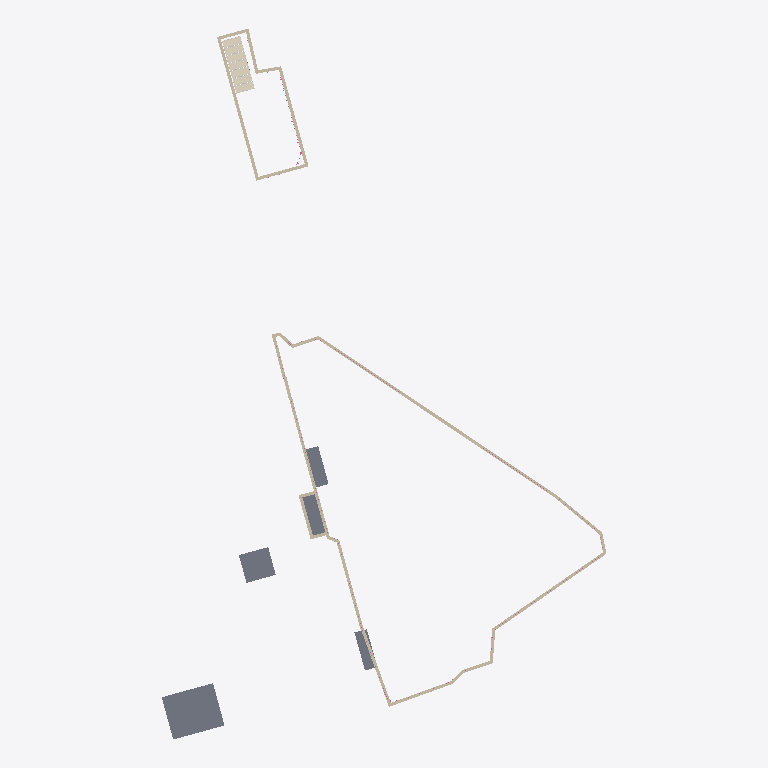
Plan cut of the same IFC building model at storey 'Poziom 3' (level 78.45 m, cut at 79.85 m), seen from above with north up, elements coloured by IFC class (only those large enough to see are counted): 32 walls (beige), 7 coverings (cream), 5 slabs (grey). Cut surfaces are drawn darker.
Extent 142.0 m × 227.1 m × 15.0 m (x, y, z). Storeys (3): Poziom 1 at 0.00 m; Poziom 2 at 4.00 m; Poziom 3 at 78.45 m. Elements (420): 146 IfcRailing, 88 IfcWallStandardCase, 81 IfcBuildingElementProxy, 28 IfcFlowTerminal, 21 IfcSlab, 14 IfcCovering, 14 IfcDoor, 14 IfcWall, 14 IfcWindow.

HEADER;
FILE_DESCRIPTION(('ViewDefinition [CoordinationView_V2.0]','RevitIdentifiers [ContentGUID: 503db8d4-05dd-4aaf-b269-6aaa58e90b34, VersionGUID: 4acecb57-4849-44e5-905a-74407819b0f1, NumberOfSaves: 48]','CoordinateReference [CoordinateBase: Punkt bazowy projektu, ProjectSite: Teren domyślny]'),'2;1');
FILE_NAME('Gaussian.ifc','2025-10-08T13:00:36+01:00',(''),(''),'ODA SDAI 24.12','Autodesk Revit 25.4.0.32 (PLK) - IFC 25.4.0.32','');
FILE_SCHEMA(('IFC2X3'));
ENDSEC;
DATA;
#27=IFCPROJECT('1GFRZK1TrAhx9fQggd5lJ4',#18,'0001',$,$,'Nazwa projektu','Stan projektu',(#22),#301579);
#46=IFCSITE('1GFRZK1TrAhx9fQggd5lJ6',#18,'Default',$,$,#45,$,$,.ELEMENT.,(42,24,53,508911),(-71,-15,-29,-58837),0.0,$,$);
#32=IFCBUILDING('1GFRZK1TrAhx9fQggd5lJ5',#18,'',$,$,#30,$,'',.ELEMENT.,$,$,#31);
#35=IFCBUILDINGSTOREY('3Zu5Bv0LOHrPC10026FoQQ',#18,'Poziom 1',$,'Poziom:8 mm - początek',#34,$,'Poziom 1',.ELEMENT.,0.0);
#39=IFCBUILDINGSTOREY('15Z0v90RiHrPC20026FoKR',#18,'Poziom 2',$,'Poziom:8 mm - początek',#38,$,'Poziom 2',.ELEMENT.,4000.0000000000005);
#43=IFCBUILDINGSTOREY('2uOrh3UED1b8$nIg5kYMy_',#18,'Poziom 3',$,'Poziom:8 mm - początek',#42,$,'Poziom 3',.ELEMENT.,78448.74969076016);
#237262=IFCSLAB('1HCBVtswo4Qo8NFPh4CF5b',#18,'Strop:Wykop 2:469400:2',$,'Strop:Wykop 2',#237256,#237255,'469400',.FLOOR.);
#237261=IFCSLAB('0HYYx1Ae54cv_dS_XTDVnq',#18,'Strop:Wykop 2:469400',$,'Strop:Wykop 2',#237229,#237244,'469400',.FLOOR.);
#111979=IFCWALLSTANDARDCASE('1jN12NbDj458NtdM05INFo',#18,'Ściana podstawowa:Namiot 4:396637',$,'Ściana podstawowa:Namiot 4',#111963,#111978,'396637');
#112223=IFCSLAB('1jN12NbDj458NtdM05IN5Y',#18,'Strop:Plac rekreacji:397261',$,'Strop:Plac rekreacji',#112205,#112222,'397261',.FLOOR.);
#112428=IFCSLAB('2uOrh3UED1b8$nIg5kYMsN',#18,'Strop:Plac rekreacji 2:398326',$,'Strop:Plac rekreacji 2',#112410,#112427,'398326',.FLOOR.);
#111881=IFCWALLSTANDARDCASE('1jN12NbDj458NtdM05IN90',#18,'Ściana podstawowa:Namiot 4:396527',$,'Ściana podstawowa:Namiot 4',#111865,#111880,'396527');
#112271=IFCSLAB('1jN12NbDj458NtdM05IMvQ',#18,'Strop:Plac rekreacji:397557',$,'Strop:Plac rekreacji',#112257,#112270,'397557',.FLOOR.);
#132901=IFCWALLSTANDARDCASE('3zFzYqNsX2y8v73zAATevt',#18,'Ściana podstawowa:Namiot 4:399564',$,'Ściana podstawowa:Namiot 4',#132889,#132900,'399564');
#133033=IFCWALLSTANDARDCASE('3zFzYqNsX2y8v73zAATevR',#18,'Ściana podstawowa:Namiot 4:399584',$,'Ściana podstawowa:Namiot 4',#133017,#133032,'399584');
#112308=IFCWALLSTANDARDCASE('2uOrh3UED1b8$nIg5kYMrk',#18,'Ściana podstawowa:Namiot 5:398095',$,'Ściana podstawowa:Namiot 5',#112288,#112307,'398095');
#111749=IFCWALLSTANDARDCASE('1jN12NbDj458NtdM05INBe',#18,'Ściana podstawowa:Namiot 4:396359',$,'Ściana podstawowa:Namiot 4',#111733,#111748,'396359');
#111946=IFCWALLSTANDARDCASE('1jN12NbDj458NtdM05INEJ',#18,'Ściana podstawowa:Namiot 4:396604',$,'Ściana podstawowa:Namiot 4',#111931,#111945,'396604');
#112366=IFCWALLSTANDARDCASE('2uOrh3UED1b8$nIg5kYMqE',#18,'Ściana podstawowa:Namiot 4:398191',$,'Ściana podstawowa:Namiot 4',#112354,#112365,'398191');
#111596=IFCWALLSTANDARDCASE('1jN12NbDj458NtdM05INK3',#18,'Ściana podstawowa:Namiot 4:396204',$,'Ściana podstawowa:Namiot 4',#111576,#111595,'396204');
#133062=IFCWALLSTANDARDCASE('3zFzYqNsX2y8v73zAATevU',#18,'Ściana podstawowa:Namiot 4:399589',$,'Ściana podstawowa:Namiot 4',#133050,#133061,'399589');
#132967=IFCWALLSTANDARDCASE('3zFzYqNsX2y8v73zAATevj',#18,'Ściana podstawowa:Namiot 4:399574',$,'Ściana podstawowa:Namiot 4',#132951,#132966,'399574');
#112505=IFCWALLSTANDARDCASE('2uOrh3UED1b8$nIg5kYMhA',#18,'Ściana podstawowa:Namiot 5:398507',$,'Ściana podstawowa:Namiot 5',#112489,#112504,'398507');
#111707=IFCWALLSTANDARDCASE('1jN12NbDj458NtdM05INAB',#18,'Ściana podstawowa:Namiot 5:396324',$,'Ściana podstawowa:Namiot 5',#111691,#111706,'396324');
#203133=IFCCOVERING('3zFzYqNsX2y8v73zAATj8l',#18,'Sufit złożony:Constuction_Ceiling_Zeppelin-Rental-GmbH:410772',$,'Sufit złożony:Constuction_Ceiling_Zeppelin-Rental-GmbH',#203122,#203132,'410772',.CEILING.);
#229995=IFCCOVERING('3zFzYqNsX2y8v73zAATj3H',#18,'Sufit złożony:Constuction_Ceiling_Zeppelin-Rental-GmbH:411242',$,'Sufit złożony:Constuction_Ceiling_Zeppelin-Rental-GmbH',#229984,#229994,'411242',.CEILING.);
#176270=IFCCOVERING('3zFzYqNsX2y8v73zAATjG5',#18,'Sufit złożony:Constuction_Ceiling_Zeppelin-Rental-GmbH:410302',$,'Sufit złożony:Constuction_Ceiling_Zeppelin-Rental-GmbH',#176259,#176269,'410302',.CEILING.);
#189702=IFCCOVERING('3zFzYqNsX2y8v73zAATjKI',#18,'Sufit złożony:Constuction_Ceiling_Zeppelin-Rental-GmbH:410537',$,'Sufit złożony:Constuction_Ceiling_Zeppelin-Rental-GmbH',#189691,#189701,'410537',.CEILING.);
#216564=IFCCOVERING('3zFzYqNsX2y8v73zAATjF4',#18,'Sufit złożony:Constuction_Ceiling_Zeppelin-Rental-GmbH:411007',$,'Sufit złożony:Constuction_Ceiling_Zeppelin-Rental-GmbH',#216553,#216563,'411007',.CEILING.);
#139452=IFCCOVERING('3zFzYqNsX2y8v73zAATgbR',#18,'Sufit złożony:Constuction_Ceiling_Zeppelin-Rental-GmbH:409568',$,'Sufit złożony:Constuction_Ceiling_Zeppelin-Rental-GmbH',#139441,#139451,'409568',.CEILING.);
#162839=IFCCOVERING('3zFzYqNsX2y8v73zAATjSM',#18,'Sufit złożony:Constuction_Ceiling_Zeppelin-Rental-GmbH:410029',$,'Sufit złożony:Constuction_Ceiling_Zeppelin-Rental-GmbH',#162828,#162838,'410029',.CEILING.);
#112148=IFCWALLSTANDARDCASE('1jN12NbDj458NtdM05INDE',#18,'Ściana podstawowa:Namiot 4:396769',$,'Ściana podstawowa:Namiot 4',#112101,#112147,'396769');
#112395=IFCWALLSTANDARDCASE('2uOrh3UED1b8$nIg5kYMtP',#18,'Ściana podstawowa:Namiot 4:398264',$,'Ściana podstawowa:Namiot 4',#112383,#112394,'398264');
#111848=IFCWALLSTANDARDCASE('1jN12NbDj458NtdM05IN8L',#18,'Ściana podstawowa:Namiot 4:396474',$,'Ściana podstawowa:Namiot 4',#111832,#111847,'396474');
#132934=IFCWALLSTANDARDCASE('3zFzYqNsX2y8v73zAATevg',#18,'Ściana podstawowa:Namiot 4:399569',$,'Ściana podstawowa:Namiot 4',#132918,#132933,'399569');
#111815=IFCWALLSTANDARDCASE('1jN12NbDj458NtdM05IN8e',#18,'Ściana podstawowa:Namiot 4:396423',$,'Ściana podstawowa:Namiot 4',#111799,#111814,'396423');
#112012=IFCWALLSTANDARDCASE('1jN12NbDj458NtdM05INFJ',#18,'Ściana podstawowa:Namiot 4:396668',$,'Ściana podstawowa:Namiot 4',#111996,#112011,'396668');
#133000=IFCWALLSTANDARDCASE('3zFzYqNsX2y8v73zAATevW',#18,'Ściana podstawowa:Namiot 4:399579',$,'Ściana podstawowa:Namiot 4',#132984,#132999,'399579');
#133120=IFCWALLSTANDARDCASE('3zFzYqNsX2y8v73zAATe$B',#18,'Ściana podstawowa:Namiot 4:399728',$,'Ściana podstawowa:Namiot 4',#133108,#133119,'399728');
#112181=IFCWALLSTANDARDCASE('1jN12NbDj458NtdM05IN3h',#18,'Ściana podstawowa:Wjazd:396868',$,'Ściana podstawowa:Wjazd',#112165,#112180,'396868');
#111914=IFCWALLSTANDARDCASE('1jN12NbDj458NtdM05INEX',#18,'Ściana podstawowa:Namiot 4:396558',$,'Ściana podstawowa:Namiot 4',#111898,#111913,'396558');
#111674=IFCWALLSTANDARDCASE('1jN12NbDj458NtdM05INAi',#18,'Ściana podstawowa:Namiot 4:396291',$,'Ściana podstawowa:Namiot 4',#111658,#111673,'396291');
#112337=IFCWALLSTANDARDCASE('2uOrh3UED1b8$nIg5kYMqo',#18,'Ściana podstawowa:Wjazd:398163',$,'Ściana podstawowa:Wjazd',#112325,#112336,'398163');
#112472=IFCWALLSTANDARDCASE('2uOrh3UED1b8$nIg5kYMeS',#18,'Ściana podstawowa:Namiot 5:398461',$,'Ściana podstawowa:Namiot 5',#112456,#112471,'398461');
#133091=IFCWALLSTANDARDCASE('3zFzYqNsX2y8v73zAATe$p',#18,'Ściana podstawowa:Wjazd:399688',$,'Ściana podstawowa:Wjazd',#133079,#133090,'399688');
#112050=IFCWALLSTANDARDCASE('1jN12NbDj458NtdM05INCD',#18,'Ściana podstawowa:Namiot 4:396706',$,'Ściana podstawowa:Namiot 4',#112029,#112049,'396706');
#111782=IFCWALLSTANDARDCASE('1jN12NbDj458NtdM05INBF',#18,'Ściana podstawowa:Namiot 4:396384',$,'Ściana podstawowa:Namiot 4',#111766,#111781,'396384');
#112535=IFCWALLSTANDARDCASE('2uOrh3UED1b8$nIg5kYMgj',#18,'Ściana podstawowa:Namiot 5:398540',$,'Ściana podstawowa:Namiot 5',#112522,#112534,'398540');
#111641=IFCWALLSTANDARDCASE('1jN12NbDj458NtdM05INLx',#18,'Ściana podstawowa:Namiot 4:396244',$,'Ściana podstawowa:Namiot 4',#111625,#111640,'396244');
#112084=IFCWALLSTANDARDCASE('1jN12NbDj458NtdM05INDe',#18,'Ściana podstawowa:Namiot 4:396743',$,'Ściana podstawowa:Namiot 4',#112067,#112083,'396743');
ENDSEC;
